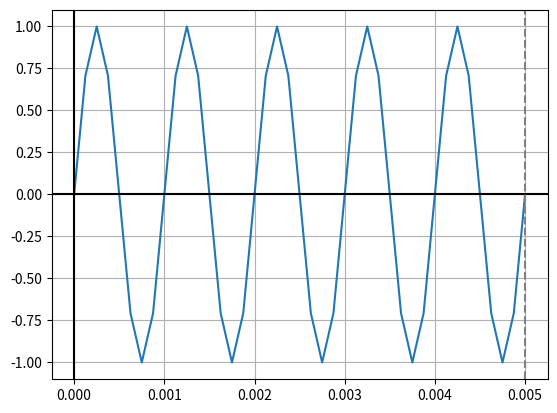

This figure's Python source: (Note: this script raises an exception after producing the figure.)
import numpy as np  # Biblioteka numpy jako np
import matplotlib.pyplot as plt # Biblioteka matplotlib od python plot jako plt

A = 1 # Amplituda
F = 1000 # Częstotliwość
Fs = 8000 # Częstotliwość próbkowania
Ts = 1/Fs # Częstotliwość próbkowania w sekundach
O = 2*np.pi*F # Omega
Phi = 0 # Przesunięcie fazowe
x = np.arange(0,0.0051,Ts) # Określenie dziedziny <0,0.0051>, Ts pomiarów w tym zakresie 
y = A * np.sin(O*x + Phi) # Wzór funkcji y

plt.plot(x,y) # Rysowanie w zakresie zmiennej x funkcji y
plt.axhline(y=0,color = "k") # Zaznacznie lini y=0 kolorem czarnym
plt.axvline(x=0,color = "k") # Zaznacznie lini x=0 kolorem czarnym
plt.axvline(x=0.005,color = "grey",linestyle = "--") # Zaznaczeni lini x=0.005 kolorem szarym linią przerywaną
plt.grid(True,which='both') # Włączenie siatki
plt.stem(x,y,'-',use_line_collection="true") # Włączenie lini punktów wykresu
plt.title('Fs = 8000 Hz | F = 1000 Hz') # Tytuł wykresu 
plt.xlabel("Czas [s]") # Podpis osi x
plt.ylabel("Amplituda") # Podpis osi y
plt.show() # Wywołanie wykresu